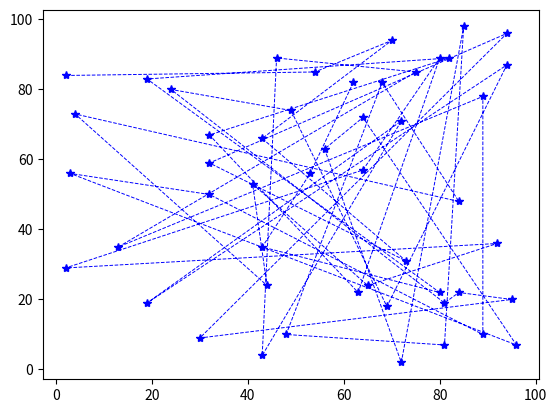

Reproduce this figure in Python.
import numpy as np
import matplotlib.pyplot as plt

x_data = np.random.randint(1, 100 + 1, 50)
y_data = np.random.randint(1, 101 + 1, 50)

# generate a scatterplot
#plt.scatter(x_data, y_data, c="#222", marker="x", s=10,
#			alpha=0.3)

# generate a line chart
plt.plot(x_data, y_data, "r--", c="#00f", marker="*", lw=.7 )

# display
plt.show()
